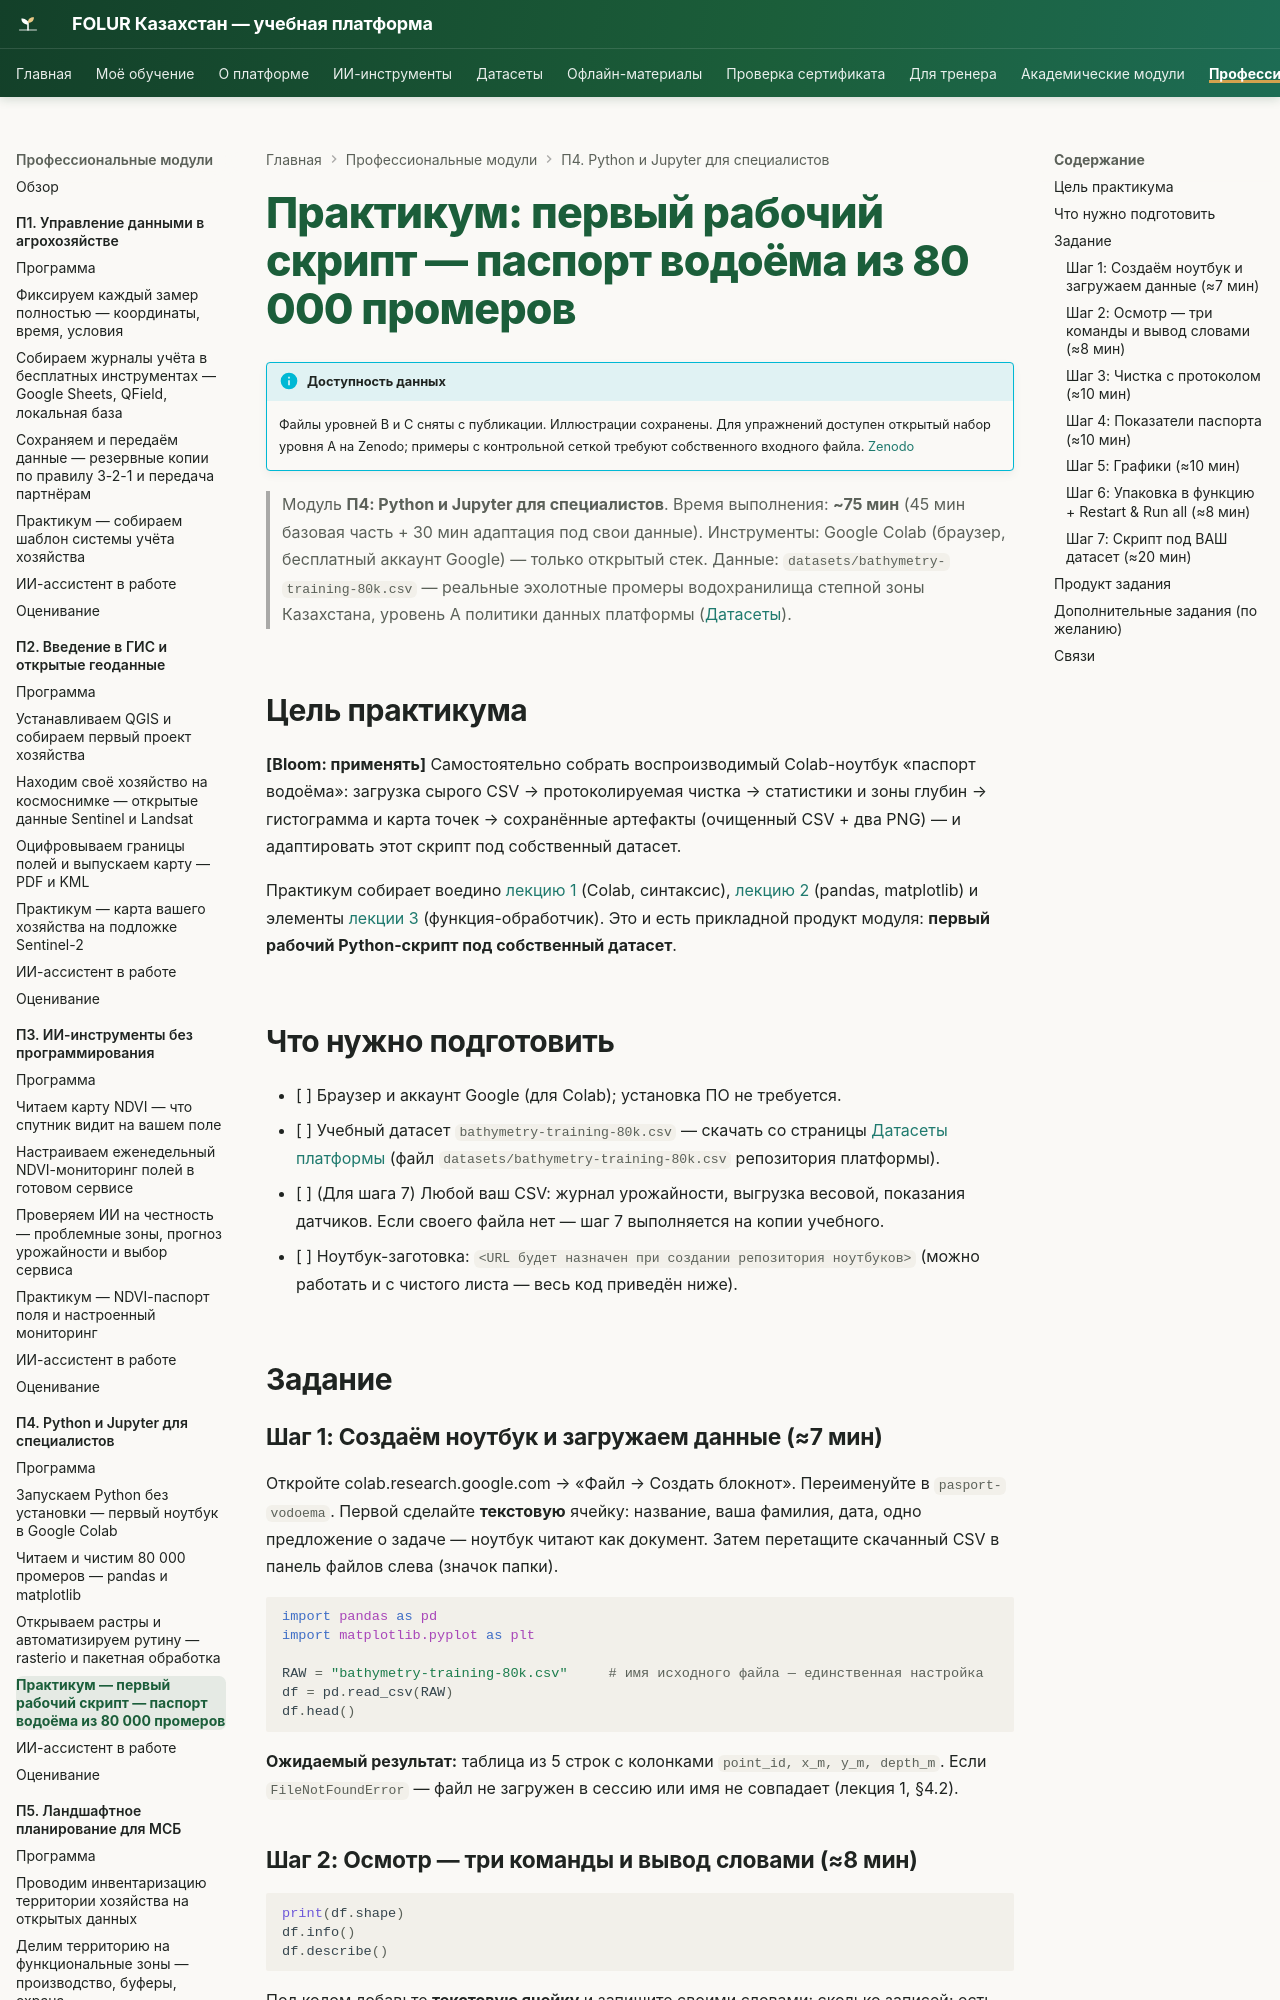

repository: vel5id/undp-kaz-folur · page: modules/p4/practicum/01-pervyj-rabochij-skript/index.html · generator: mkdocs

# Практикум: первый рабочий скрипт — паспорт водоёма из 80 000 промеров

!!! info "Доступность данных"
    Файлы уровней B и C сняты с публикации. Иллюстрации уроков сохранены. Контрольная сетка и полные промеры не выдаются сайтом; примеры с ними требуют собственного входного файла. Открытый набор уровня A доступен на [Zenodo](https://zenodo.org/records/23014446).


> Модуль **П4: Python и Jupyter для специалистов**. Время выполнения: **~75 мин** (45 мин базовая часть + 30 мин адаптация под свои данные).
> Инструменты: Google Colab (браузер, бесплатный аккаунт Google) — только открытый стек.
> Данные: `datasets/bathymetry-training-80k.csv` — реальные эхолотные промеры водохранилища степной зоны Казахстана, уровень A политики данных платформы ([Датасеты](../../../datasets.md)).

## Цель практикума

**[Bloom: применять]** Самостоятельно собрать воспроизводимый Colab-ноутбук «паспорт водоёма»: загрузка сырого CSV → протоколируемая чистка → статистики и зоны глубин → гистограмма и карта точек → сохранённые артефакты (очищенный CSV + два PNG) — и адаптировать этот скрипт под собственный датасет.

Практикум собирает воедино [лекцию 1](../lectures/01-zapuskaem-python-v-colab.md) (Colab, синтаксис), [лекцию 2](../lectures/02-pandas-matplotlib-chistka-tablic.md) (pandas, matplotlib) и элементы [лекции 3](../lectures/03-rasterio-i-paketnaya-obrabotka.md) (функция-обработчик). Это и есть прикладной продукт модуля: **первый рабочий Python-скрипт под собственный датасет**.

## Что нужно подготовить

- [ ] Браузер и аккаунт Google (для Colab); установка ПО не требуется.
- [ ] Учебный датасет `bathymetry-training-80k.csv` — скачать со страницы [Датасеты платформы](../../../datasets.md) (файл `datasets/bathymetry-training-80k.csv` репозитория платформы).
- [ ] (Для шага 7) Любой ваш CSV: журнал урожайности, выгрузка весовой, показания датчиков. Если своего файла нет — шаг 7 выполняется на копии учебного.
- [ ] Ноутбук-заготовка: `<URL будет назначен при создании репозитория ноутбуков>` (можно работать и с чистого листа — весь код приведён ниже).

## Задание

### Шаг 1: Создаём ноутбук и загружаем данные (≈7 мин)

Откройте colab.research.google.com → «Файл → Создать блокнот». Переименуйте в `pasport-vodoema`. Первой сделайте **текстовую** ячейку: название, ваша фамилия, дата, одно предложение о задаче — ноутбук читают как документ. Затем перетащите скачанный CSV в панель файлов слева (значок папки).

```python
import pandas as pd
import matplotlib.pyplot as plt

RAW = "bathymetry-training-80k.csv"     # имя исходного файла — единственная настройка
df = pd.read_csv(RAW)
df.head()
```

**Ожидаемый результат:** таблица из 5 строк с колонками `point_id, x_m, y_m, depth_m`. Если `FileNotFoundError` — файл не загружен в сессию или имя не совпадает (лекция 1, §4.2).
